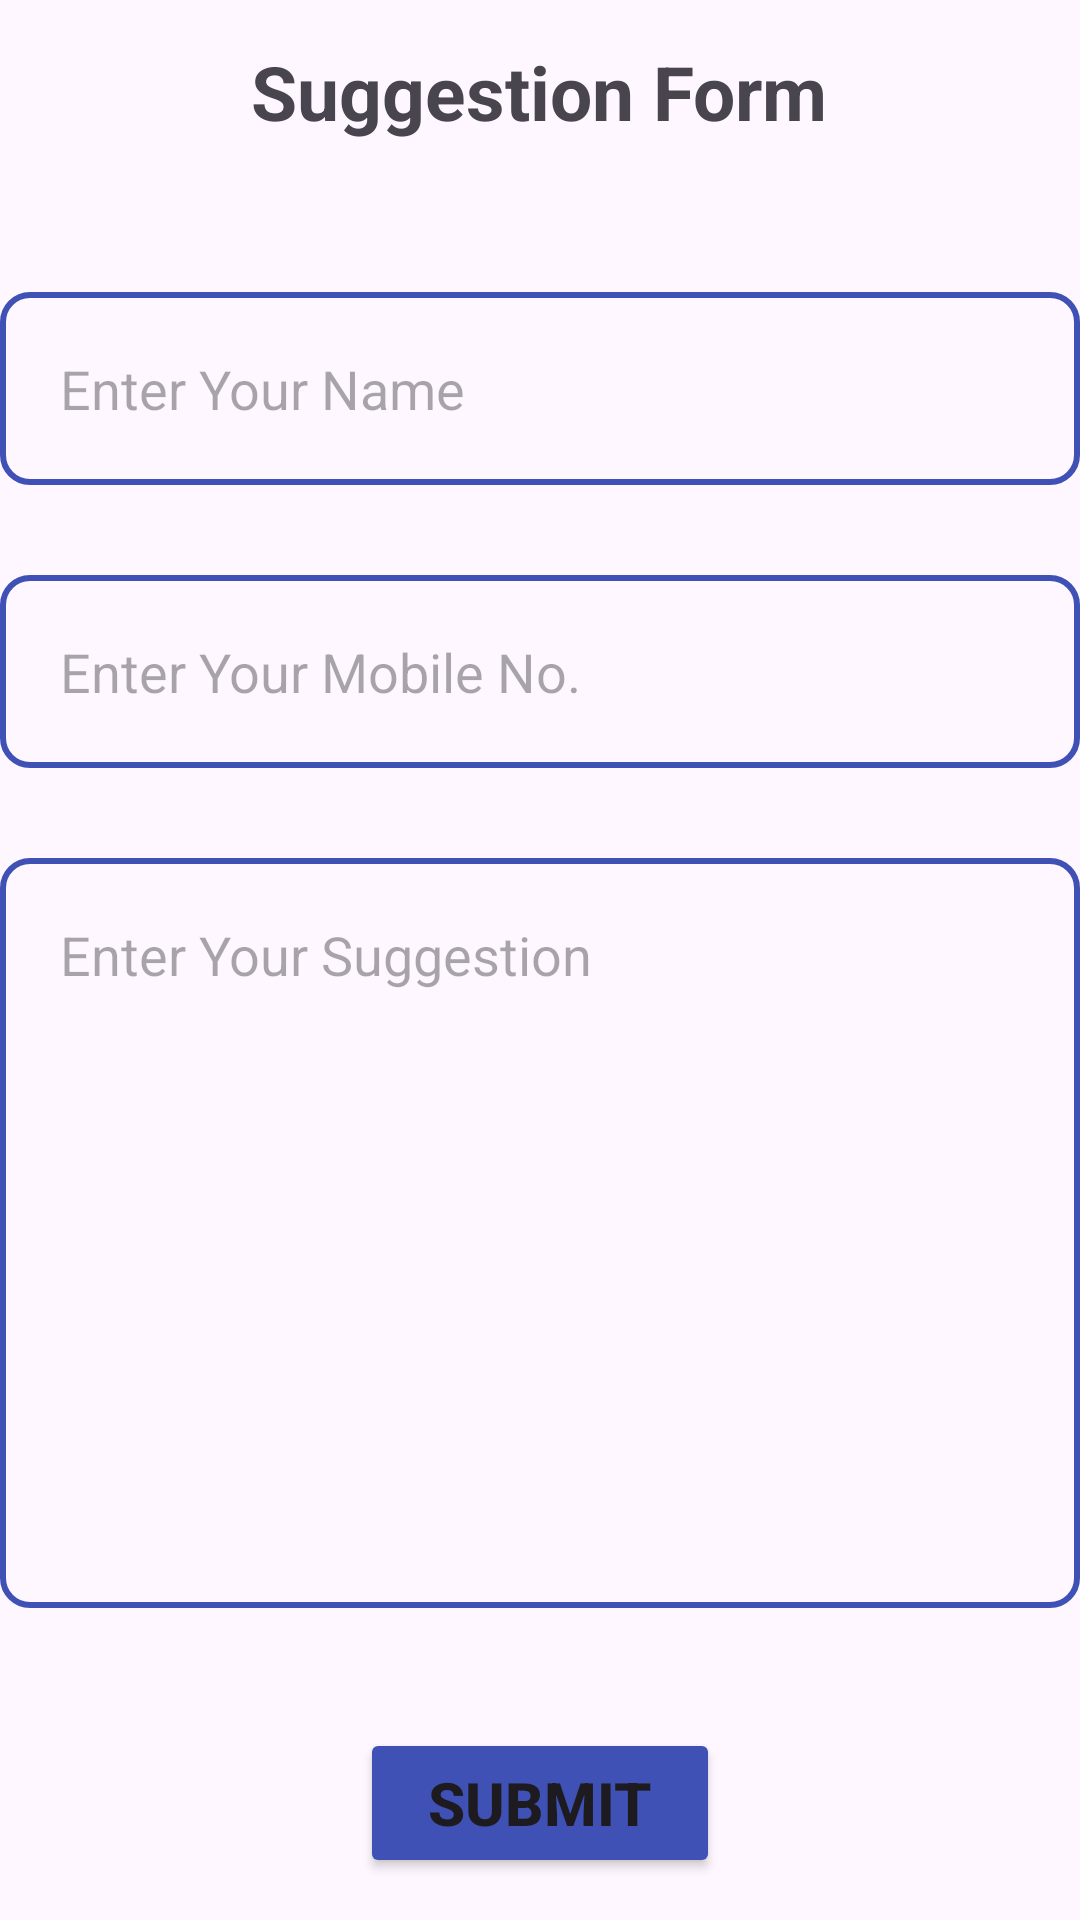

Produce the Android XML layout that renders to this screen, including the resource entries it uses.
<!-- AndroidManifest.xml: application theme Theme.TicTacToe -->
<!-- res/layout/fragment_suggestion.xml -->
<?xml version="1.0" encoding="utf-8"?>
<LinearLayout xmlns:android="http://schemas.android.com/apk/res/android"
    xmlns:tools="http://schemas.android.com/tools"
    android:layout_width="match_parent"
    android:layout_height="match_parent"
    android:layout_margin="30dp"
    android:orientation="vertical"
    android:gravity="center"
    tools:context=".SuggestionFragment">
    <TextView
        android:layout_width="wrap_content"
        android:layout_height="wrap_content"
        android:text="Suggestion Form"
        android:textSize="25dp"
        android:textStyle="bold"/>
    <EditText
        android:layout_width="match_parent"
        android:layout_height="wrap_content"
        android:imeActionLabel="name"
        android:hint="Enter Your Name"
        android:padding="20dp"
        android:layout_marginTop="50dp"
        android:background="@drawable/bordered"
        android:id="@+id/sname"/>

    <EditText
        android:layout_width="match_parent"
        android:layout_height="wrap_content"
        android:layout_marginVertical="30dp"
        android:background="@drawable/bordered"
        android:hint="Enter Your Mobile No."
        android:inputType="number"
        android:padding="20dp" />

    <EditText
        android:layout_width="match_parent"
        android:layout_height="250dp"
        android:maxLines="6"
        android:padding="20dp"
        android:gravity="start"
        android:background="@drawable/bordered"
        android:hint="Enter Your Suggestion"
        />

    <Button
        android:layout_width="120dp"
        android:layout_height="50dp"
        android:layout_gravity="center"
        android:layout_marginTop="40dp"
        android:backgroundTint="#3F51B5"
        android:text="Submit"
        android:textSize="20dp"
        android:textStyle="bold" />


</LinearLayout>
<!-- resources referenced by this layout -->
<resources>
  <!-- drawable bordered (drawable) -->
  <?xml version="1.0" encoding="utf-8"?>
  <shape xmlns:android="http://schemas.android.com/apk/res/android"
      android:shape="rectangle">
      <stroke android:width="2dp"
          android:color="#3F51B5"/>
      <corners android:radius="9dp"/>
  
  </shape>
  <style name="Theme.TicTacToe" parent="Base.Theme.TicTacToe" />
  <style name="Base.Theme.TicTacToe" parent="Theme.Material3.DayNight.NoActionBar">
          <item name="colorPrimary">#212845</item>
          
          
      </style>
</resources>
